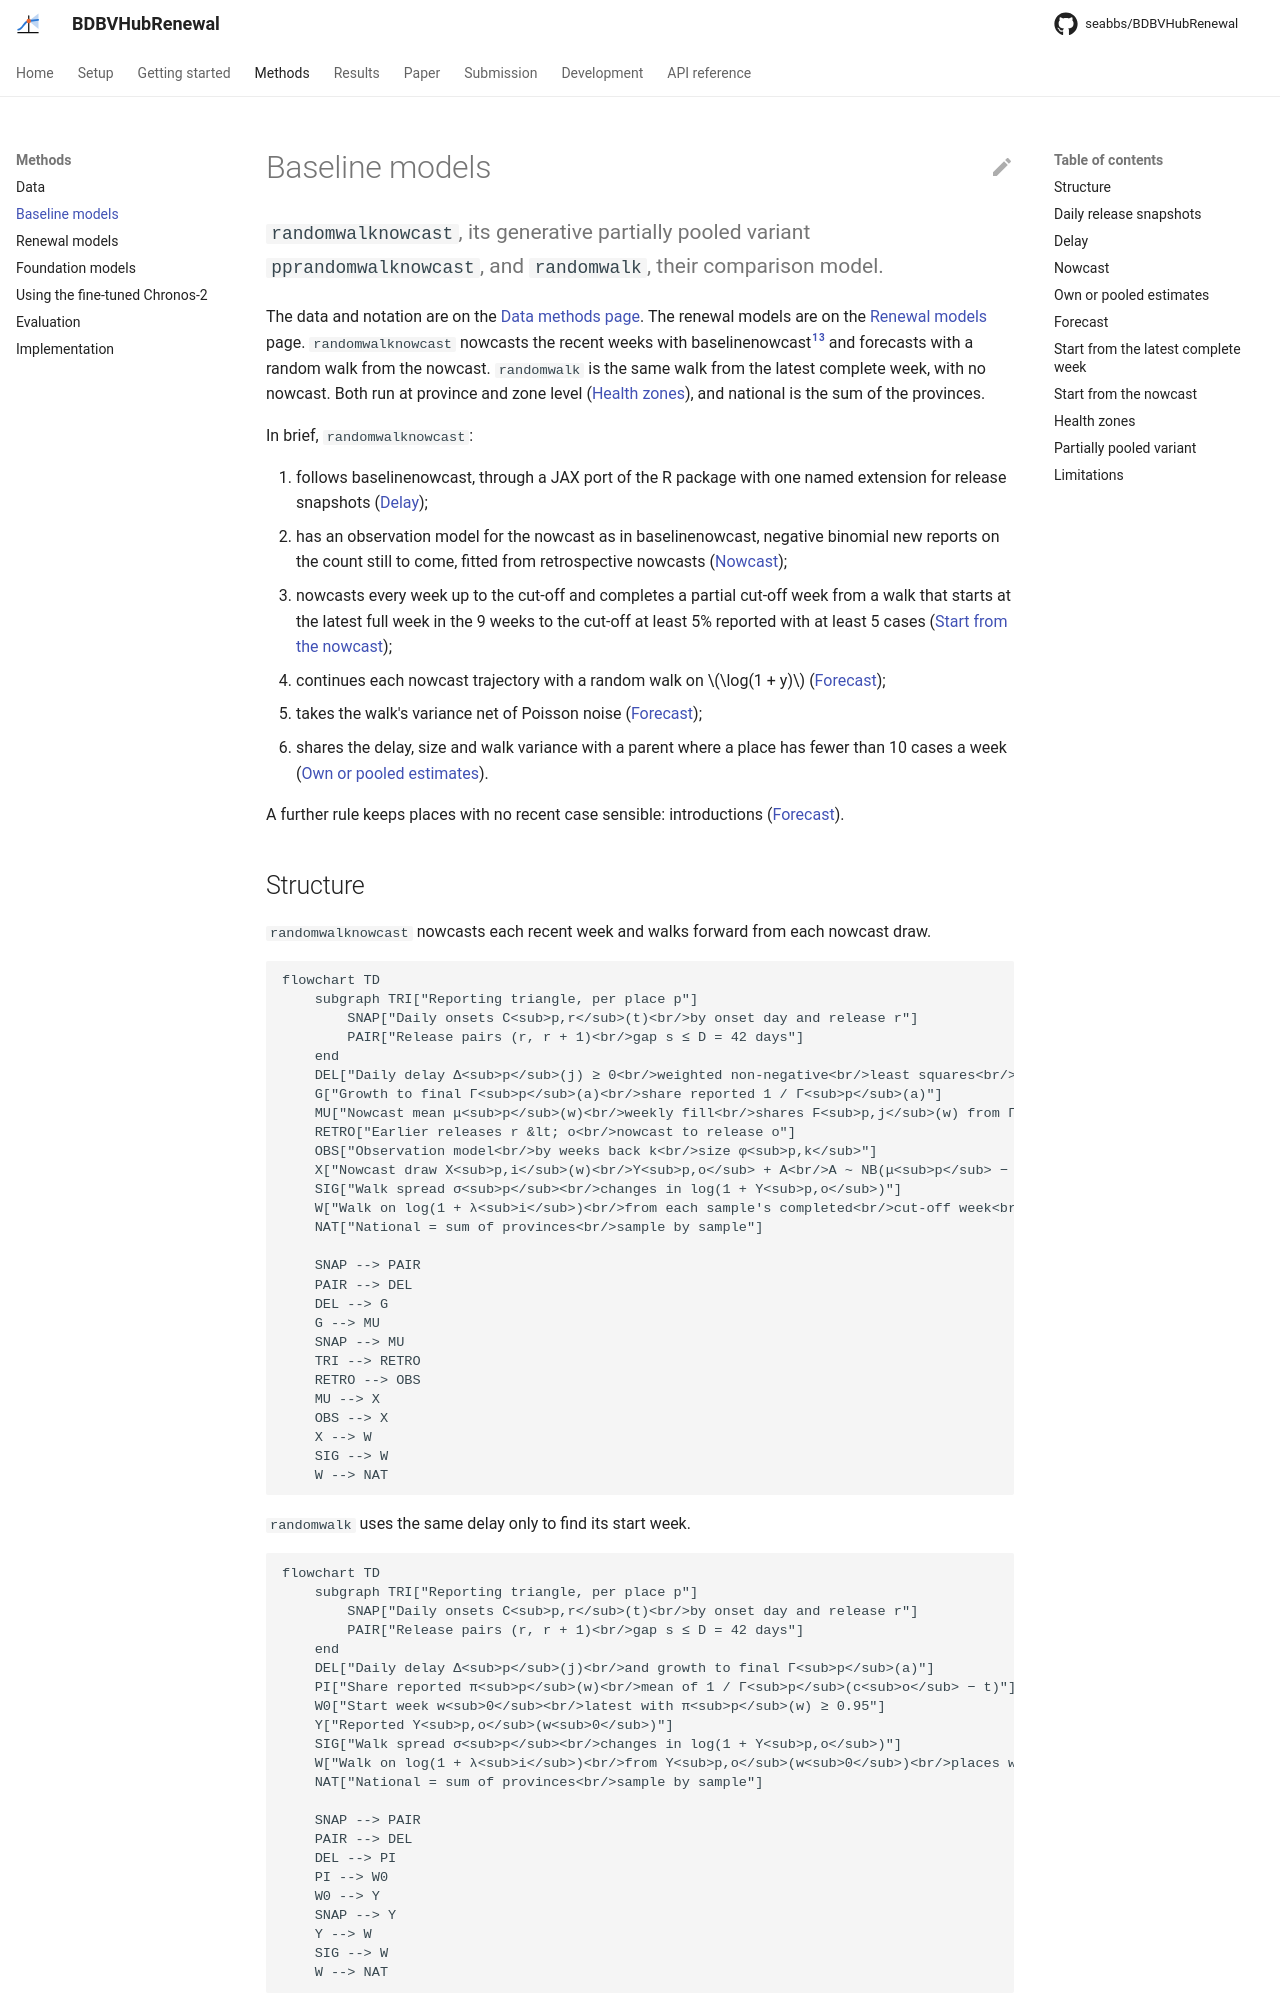

repository: seabbs/BDBVHubRenewal · page: methods/baselines/index.html · generator: mkdocs

# Baseline models

`randomwalknowcast`, its generative partially pooled variant `pprandomwalknowcast`, and `randomwalk`, their comparison model.
{ .page-subtitle }

The data and notation are on the [Data methods page](data.md#target-and-notation).
The renewal models are on the [Renewal models](model.md) page.
`randomwalknowcast` nowcasts the recent weeks with baselinenowcast[^bnc-paper][^bnc-package] and forecasts with a random walk from the nowcast.
`randomwalk` is the same walk from the latest complete week, with no nowcast.
Both run at province and zone level ([Health zones](#health-zones)), and national is the sum of the provinces.

In brief, `randomwalknowcast`:

1. follows baselinenowcast, through a JAX port of the R package with one named extension for release snapshots ([Delay](#delay));
2. has an observation model for the nowcast as in baselinenowcast, negative binomial new reports on the count still to come, fitted from retrospective nowcasts ([Nowcast](#nowcast));
3. nowcasts every week up to the cut-off and completes a partial cut-off week from a walk that starts at the latest full week in the 9 weeks to the cut-off at least 5% reported with at least 5 cases ([Start from the nowcast](#start-from-the-nowcast));
4. continues each nowcast trajectory with a random walk on $\log(1 + y)$ ([Forecast](#forecast));
5. takes the walk's variance net of Poisson noise ([Forecast](#forecast));
6. shares the delay, size and walk variance with a parent where a place has fewer than 10 cases a week ([Own or pooled estimates](#own-or-pooled-estimates)).

Two further rules keep places with few or no cases sensible: introductions for places with no recent case ([Forecast](#forecast)), and zone samples that sum to their province's ([Health zones](#health-zones)).

## Structure

`randomwalknowcast` nowcasts each recent week and walks forward from each nowcast draw.

```mermaid
flowchart TD
    subgraph TRI["Reporting triangle, per place p"]
        SNAP["Daily onsets C<sub>p,r</sub>(t)<br/>by onset day and release r"]
        PAIR["Release pairs (r, r + 1)<br/>gap s ≤ D = 42 days"]
    end
    DEL["Daily delay Δ<sub>p</sub>(j) ≥ 0<br/>weighted non-negative<br/>least squares<br/><i>own or parent's</i>"]
    G["Growth to final Γ<sub>p</sub>(a)<br/>share reported 1 / Γ<sub>p</sub>(a)"]
    MU["Nowcast mean μ<sub>p</sub>(w)<br/>weekly fill<br/>shares F<sub>p,j</sub>(w) from Γ<sub>p</sub>"]
    RETRO["Earlier releases r &lt; o<br/>nowcast to release o"]
    OBS["Observation model<br/>by weeks back k<br/>size φ<sub>p,k</sub>"]
    X["Nowcast draw X<sub>p,i</sub>(w)<br/>Y<sub>p,o</sub> + A<br/>A ~ NB(μ<sub>p</sub> − Y<sub>p,o</sub>, φ<sub>p,k</sub>)"]
    SIG["Walk spread σ<sub>p</sub><br/>changes in log(1 + Y<sub>p,o</sub>)"]
    W["Walk on log(1 + λ<sub>i</sub>)<br/>from each sample's completed<br/>cut-off week<br/>places with no recent case 0<br/>until an introduction<br/>Poisson counts"]
    NAT["National = sum of provinces<br/>sample by sample"]

    SNAP --> PAIR
    PAIR --> DEL
    DEL --> G
    G --> MU
    SNAP --> MU
    TRI --> RETRO
    RETRO --> OBS
    MU --> X
    OBS --> X
    X --> W
    SIG --> W
    W --> NAT
```

`randomwalk` uses the same delay only to find its start week.

```mermaid
flowchart TD
    subgraph TRI["Reporting triangle, per place p"]
        SNAP["Daily onsets C<sub>p,r</sub>(t)<br/>by onset day and release r"]
        PAIR["Release pairs (r, r + 1)<br/>gap s ≤ D = 42 days"]
    end
    DEL["Daily delay Δ<sub>p</sub>(j)<br/>and growth to final Γ<sub>p</sub>(a)"]
    PI["Share reported π<sub>p</sub>(w)<br/>mean of 1 / Γ<sub>p</sub>(c<sub>o</sub> − t)"]
    W0["Start week w<sub>0</sub><br/>latest with π<sub>p</sub>(w) ≥ 0.95"]
    Y["Reported Y<sub>p,o</sub>(w<sub>0</sub>)"]
    SIG["Walk spread σ<sub>p</sub><br/>changes in log(1 + Y<sub>p,o</sub>)"]
    W["Walk on log(1 + λ<sub>i</sub>)<br/>from Y<sub>p,o</sub>(w<sub>0</sub>)<br/>places with no recent case 0<br/>until an introduction<br/>Poisson counts<br/>floored at Y<sub>p,o</sub>(w)<br/>in weeks with data"]
    NAT["National = sum of provinces<br/>sample by sample"]

    SNAP --> PAIR
    PAIR --> DEL
    DEL --> PI
    PI --> W0
    W0 --> Y
    SNAP --> Y
    Y --> W
    SIG --> W
    W --> NAT
```
